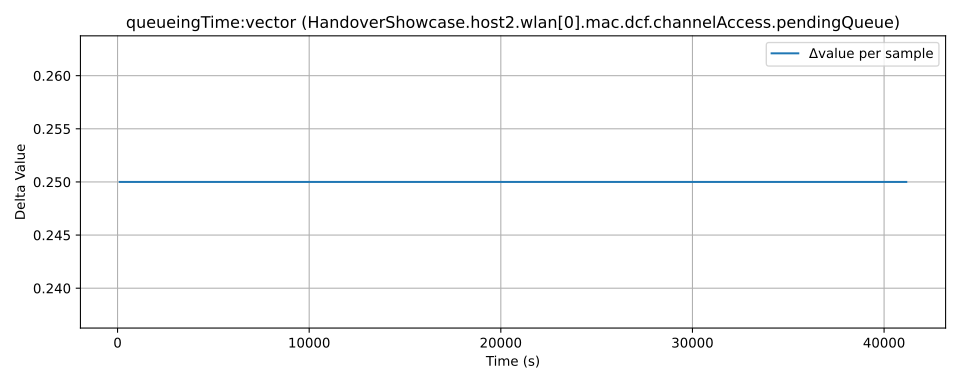

The table this chart was drawn from, first rows:
time, value, module, metric
72.0, 0.1893, HandoverShowcase.host2.wlan[0].mac.dcf.c…, queueingTime:vector
187.0, 0.4393, HandoverShowcase.host2.wlan[0].mac.dcf.c…, queueingTime:vector
301.0, 0.6893, HandoverShowcase.host2.wlan[0].mac.dcf.c…, queueingTime:vector
450.0, 0.9393, HandoverShowcase.host2.wlan[0].mac.dcf.c…, queueingTime:vector
564.0, 1.189, HandoverShowcase.host2.wlan[0].mac.dcf.c…, queueingTime:vector
681.0, 1.439, HandoverShowcase.host2.wlan[0].mac.dcf.c…, queueingTime:vector
969.0, 1.689, HandoverShowcase.host2.wlan[0].mac.dcf.c…, queueingTime:vector
1070, 1.939, HandoverShowcase.host2.wlan[0].mac.dcf.c…, queueingTime:vector
1170, 2.189, HandoverShowcase.host2.wlan[0].mac.dcf.c…, queueingTime:vector
1271, 2.439, HandoverShowcase.host2.wlan[0].mac.dcf.c…, queueingTime:vector
1373, 2.689, HandoverShowcase.host2.wlan[0].mac.dcf.c…, queueingTime:vector
1474, 2.939, HandoverShowcase.host2.wlan[0].mac.dcf.c…, queueingTime:vector
1574, 3.189, HandoverShowcase.host2.wlan[0].mac.dcf.c…, queueingTime:vector
1675, 3.439, HandoverShowcase.host2.wlan[0].mac.dcf.c…, queueingTime:vector
1775, 3.689, HandoverShowcase.host2.wlan[0].mac.dcf.c…, queueingTime:vector
1878, 3.939, HandoverShowcase.host2.wlan[0].mac.dcf.c…, queueingTime:vector
1978, 4.189, HandoverShowcase.host2.wlan[0].mac.dcf.c…, queueingTime:vector
2079, 4.439, HandoverShowcase.host2.wlan[0].mac.dcf.c…, queueingTime:vector
2179, 4.689, HandoverShowcase.host2.wlan[0].mac.dcf.c…, queueingTime:vector
2280, 4.939, HandoverShowcase.host2.wlan[0].mac.dcf.c…, queueingTime:vector
2382, 5.189, HandoverShowcase.host2.wlan[0].mac.dcf.c…, queueingTime:vector
2483, 5.439, HandoverShowcase.host2.wlan[0].mac.dcf.c…, queueingTime:vector
2583, 5.689, HandoverShowcase.host2.wlan[0].mac.dcf.c…, queueingTime:vector
2684, 5.939, HandoverShowcase.host2.wlan[0].mac.dcf.c…, queueingTime:vector
2784, 6.189, HandoverShowcase.host2.wlan[0].mac.dcf.c…, queueingTime:vector
2887, 6.439, HandoverShowcase.host2.wlan[0].mac.dcf.c…, queueingTime:vector
2987, 6.689, HandoverShowcase.host2.wlan[0].mac.dcf.c…, queueingTime:vector
3088, 6.939, HandoverShowcase.host2.wlan[0].mac.dcf.c…, queueingTime:vector
3188, 7.189, HandoverShowcase.host2.wlan[0].mac.dcf.c…, queueingTime:vector
3289, 7.439, HandoverShowcase.host2.wlan[0].mac.dcf.c…, queueingTime:vector
3391, 7.689, HandoverShowcase.host2.wlan[0].mac.dcf.c…, queueingTime:vector
3492, 7.939, HandoverShowcase.host2.wlan[0].mac.dcf.c…, queueingTime:vector
3592, 8.189, HandoverShowcase.host2.wlan[0].mac.dcf.c…, queueingTime:vector
3693, 8.439, HandoverShowcase.host2.wlan[0].mac.dcf.c…, queueingTime:vector
3793, 8.689, HandoverShowcase.host2.wlan[0].mac.dcf.c…, queueingTime:vector
3896, 8.939, HandoverShowcase.host2.wlan[0].mac.dcf.c…, queueingTime:vector
3996, 9.189, HandoverShowcase.host2.wlan[0].mac.dcf.c…, queueingTime:vector
4097, 9.439, HandoverShowcase.host2.wlan[0].mac.dcf.c…, queueingTime:vector
4197, 9.689, HandoverShowcase.host2.wlan[0].mac.dcf.c…, queueingTime:vector
4298, 9.939, HandoverShowcase.host2.wlan[0].mac.dcf.c…, queueingTime:vector
4400, 10.19, HandoverShowcase.host2.wlan[0].mac.dcf.c…, queueingTime:vector
4501, 10.44, HandoverShowcase.host2.wlan[0].mac.dcf.c…, queueingTime:vector
4601, 10.69, HandoverShowcase.host2.wlan[0].mac.dcf.c…, queueingTime:vector
4702, 10.94, HandoverShowcase.host2.wlan[0].mac.dcf.c…, queueingTime:vector
4802, 11.19, HandoverShowcase.host2.wlan[0].mac.dcf.c…, queueingTime:vector
4905, 11.44, HandoverShowcase.host2.wlan[0].mac.dcf.c…, queueingTime:vector
5005, 11.69, HandoverShowcase.host2.wlan[0].mac.dcf.c…, queueingTime:vector
5106, 11.94, HandoverShowcase.host2.wlan[0].mac.dcf.c…, queueingTime:vector
5206, 12.19, HandoverShowcase.host2.wlan[0].mac.dcf.c…, queueingTime:vector
5307, 12.44, HandoverShowcase.host2.wlan[0].mac.dcf.c…, queueingTime:vector
5409, 12.69, HandoverShowcase.host2.wlan[0].mac.dcf.c…, queueingTime:vector
5510, 12.94, HandoverShowcase.host2.wlan[0].mac.dcf.c…, queueingTime:vector
5610, 13.19, HandoverShowcase.host2.wlan[0].mac.dcf.c…, queueingTime:vector
5711, 13.44, HandoverShowcase.host2.wlan[0].mac.dcf.c…, queueingTime:vector
5811, 13.69, HandoverShowcase.host2.wlan[0].mac.dcf.c…, queueingTime:vector
5914, 13.94, HandoverShowcase.host2.wlan[0].mac.dcf.c…, queueingTime:vector
6014, 14.19, HandoverShowcase.host2.wlan[0].mac.dcf.c…, queueingTime:vector
6115, 14.44, HandoverShowcase.host2.wlan[0].mac.dcf.c…, queueingTime:vector
6215, 14.69, HandoverShowcase.host2.wlan[0].mac.dcf.c…, queueingTime:vector
6316, 14.94, HandoverShowcase.host2.wlan[0].mac.dcf.c…, queueingTime:vector
... 340 more rows
